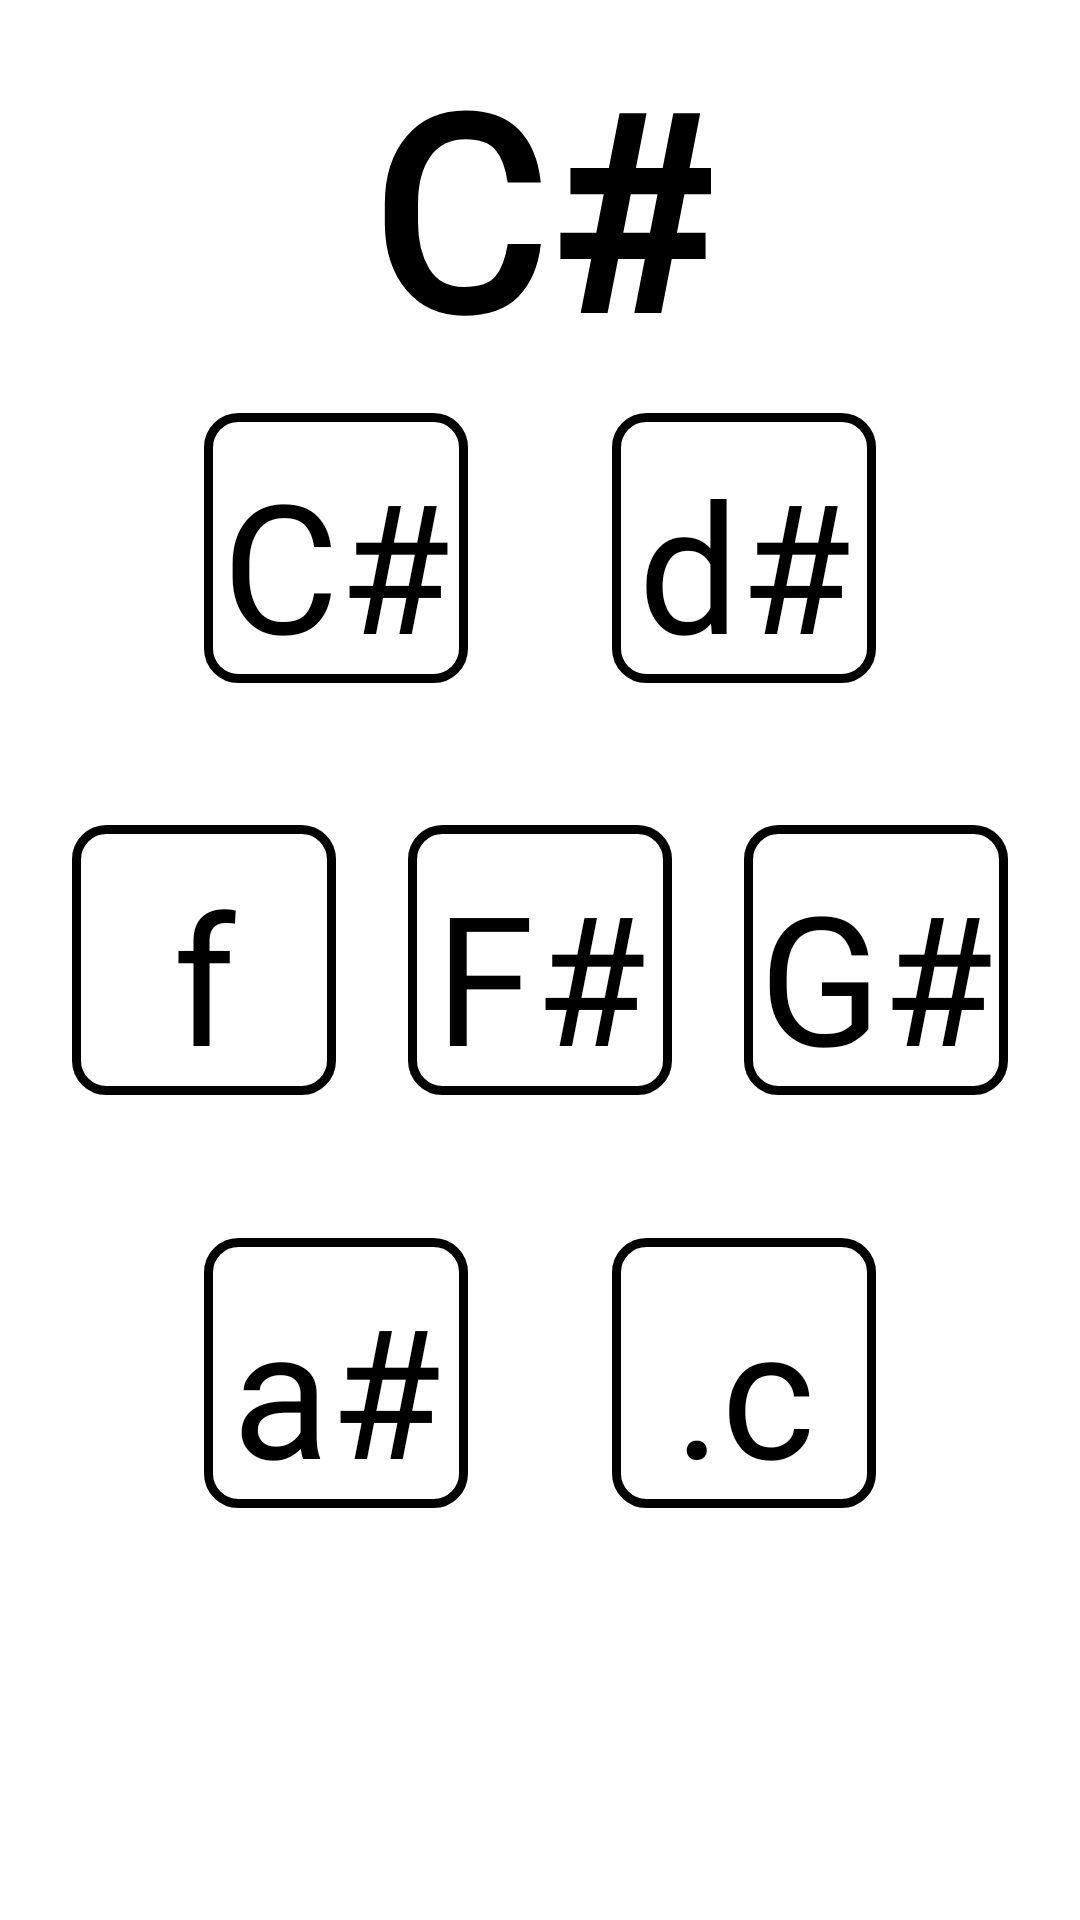

Here is an Android app screen rendered from its layout file. Give the layout XML and the strings, colors and styles it references.
<!-- AndroidManifest.xml: application theme AppTheme -->
<!-- res/layout/activity_maj_cs.xml -->
<?xml version="1.0" encoding="utf-8"?>
<androidx.constraintlayout.widget.ConstraintLayout xmlns:android="http://schemas.android.com/apk/res/android"
    xmlns:app="http://schemas.android.com/apk/res-auto"
    xmlns:tools="http://schemas.android.com/tools"
    android:layout_width="match_parent"
    android:layout_height="match_parent"
    android:background="#ffffff"
    android:orientation="vertical"
    tools:context=".maj_cs">


    <TextView
        android:id="@+id/maj_cs_label"
        android:layout_width="wrap_content"
        android:layout_height="wrap_content"
        android:fontFamily="@font/intut"
        android:text="@string/MM_cs"
        android:textColor="#000000"
        android:textSize="90sp"
        android:textStyle="bold"
        app:layout_constraintBottom_toTopOf="@+id/cs"
        app:layout_constraintEnd_toEndOf="@+id/ds"
        app:layout_constraintStart_toStartOf="@+id/cs"
        app:layout_constraintTop_toTopOf="parent"
        tools:ignore="MissingConstraints"
        tools:text="C#" />

    <Button
        android:id="@+id/cs"
        android:layout_width="wrap_content"
        android:layout_height="wrap_content"
        android:background="@drawable/main_theme"
        android:fontFamily="@font/intut"
        android:text="@string/MCS_CS"
        android:textAllCaps="false"
        android:textColor="#000000"
        android:textSize="60sp"
        app:layout_constraintBottom_toBottomOf="@+id/f"
        app:layout_constraintEnd_toEndOf="@+id/fs"
        app:layout_constraintStart_toStartOf="parent"
        app:layout_constraintTop_toTopOf="parent"
        tools:ignore="MissingConstraints" />

    <Button
        android:id="@+id/ds"
        android:layout_width="wrap_content"
        android:layout_height="wrap_content"
        android:background="@drawable/main_theme"
        android:fontFamily="@font/intut"
        android:text="@string/MCS_ds"
        android:textAllCaps="false"
        android:textColor="#000000"
        android:textSize="60sp"
        app:layout_constraintBottom_toBottomOf="@+id/gs"
        app:layout_constraintEnd_toEndOf="parent"
        app:layout_constraintStart_toStartOf="@+id/fs"
        app:layout_constraintTop_toTopOf="parent"
        tools:ignore="MissingConstraints" />

    <Button
        android:id="@+id/f"
        android:layout_width="wrap_content"
        android:layout_height="wrap_content"
        android:background="@drawable/main_theme"
        android:fontFamily="@font/intut"
        android:text="@string/MCS_ff"
        android:textAllCaps="false"
        android:textColor="#000000"
        android:textSize="60sp"
        app:layout_constraintBottom_toBottomOf="parent"
        app:layout_constraintEnd_toStartOf="@+id/fs"
        app:layout_constraintStart_toStartOf="parent"
        app:layout_constraintTop_toTopOf="parent"
        tools:ignore="MissingConstraints" />

    <Button
        android:id="@+id/fs"
        android:layout_width="wrap_content"
        android:layout_height="wrap_content"
        android:background="@drawable/main_theme"
        android:fontFamily="@font/intut"
        android:text="@string/MCS_FS"
        android:textAllCaps="false"
        android:textColor="#000000"
        android:textSize="60sp"
        app:layout_constraintBottom_toBottomOf="parent"
        app:layout_constraintEnd_toEndOf="parent"
        app:layout_constraintStart_toStartOf="parent"
        app:layout_constraintTop_toTopOf="parent"
        tools:ignore="MissingConstraints" />

    <Button
        android:id="@+id/gs"
        android:layout_width="wrap_content"
        android:layout_height="wrap_content"
        android:background="@drawable/main_theme"
        android:fontFamily="@font/intut"
        android:text="@string/MCS_GS"
        android:textAllCaps="false"
        android:textColor="#000000"
        android:textSize="60sp"
        app:layout_constraintBottom_toBottomOf="parent"
        app:layout_constraintEnd_toEndOf="parent"
        app:layout_constraintStart_toEndOf="@+id/fs"
        app:layout_constraintTop_toTopOf="parent"
        tools:ignore="MissingConstraints" />

    <Button
        android:id="@+id/as"
        android:layout_width="wrap_content"
        android:layout_height="wrap_content"
        android:background="@drawable/main_theme"
        android:fontFamily="@font/intut"
        android:text="@string/MCS_as"
        android:textAllCaps="false"
        android:textColor="#000000"
        android:textSize="60sp"
        app:layout_constraintBottom_toBottomOf="parent"
        app:layout_constraintEnd_toEndOf="@+id/fs"
        app:layout_constraintStart_toStartOf="parent"
        app:layout_constraintTop_toTopOf="@+id/fs"
        tools:ignore="MissingConstraints" />

    <Button
        android:id="@+id/c"
        android:layout_width="wrap_content"
        android:layout_height="wrap_content"
        android:background="@drawable/main_theme"
        android:fontFamily="@font/intut"
        android:text="@string/MCS_cC"
        android:textAllCaps="false"
        android:textColor="#000000"
        android:textSize="60sp"
        app:layout_constraintBottom_toBottomOf="parent"
        app:layout_constraintEnd_toEndOf="parent"
        app:layout_constraintStart_toStartOf="@+id/fs"
        app:layout_constraintTop_toTopOf="@+id/fs"
        tools:ignore="MissingConstraints" />


</androidx.constraintlayout.widget.ConstraintLayout>
<!-- resources referenced by this layout -->
<resources>
  <!-- drawable main_theme (drawable) -->
  <?xml version="1.0" encoding="utf-8"?>
  <shape xmlns:android="http://schemas.android.com/apk/res/android" android:shape="rectangle" >
      <corners
          android:radius="10dp"
          />
  
      <stroke
          android:width="3dp"
          android:color="#000000"
          />
      <padding
          android:left="0dp"
          android:top="10dp"
          android:right="0dp"
          android:bottom="0dp"
          />
  </shape>
  <string name="MCS_CS">C#</string>
  <string name="MCS_FS">F#</string>
  <string name="MCS_GS">G#</string>
  <string name="MCS_as">a#</string>
  <string name="MCS_cC">.c</string>
  <string name="MCS_ds">d#</string>
  <string name="MCS_ff">f</string>
  <string name="MM_cs">C#</string>
  <style name="AppTheme" parent="Theme.AppCompat.NoActionBar">
          
          <item name="colorPrimary">#000000</item>
          <item name="colorPrimaryDark">#000000</item>
          <item name="colorAccent">#000000</item>
      </style>
</resources>
